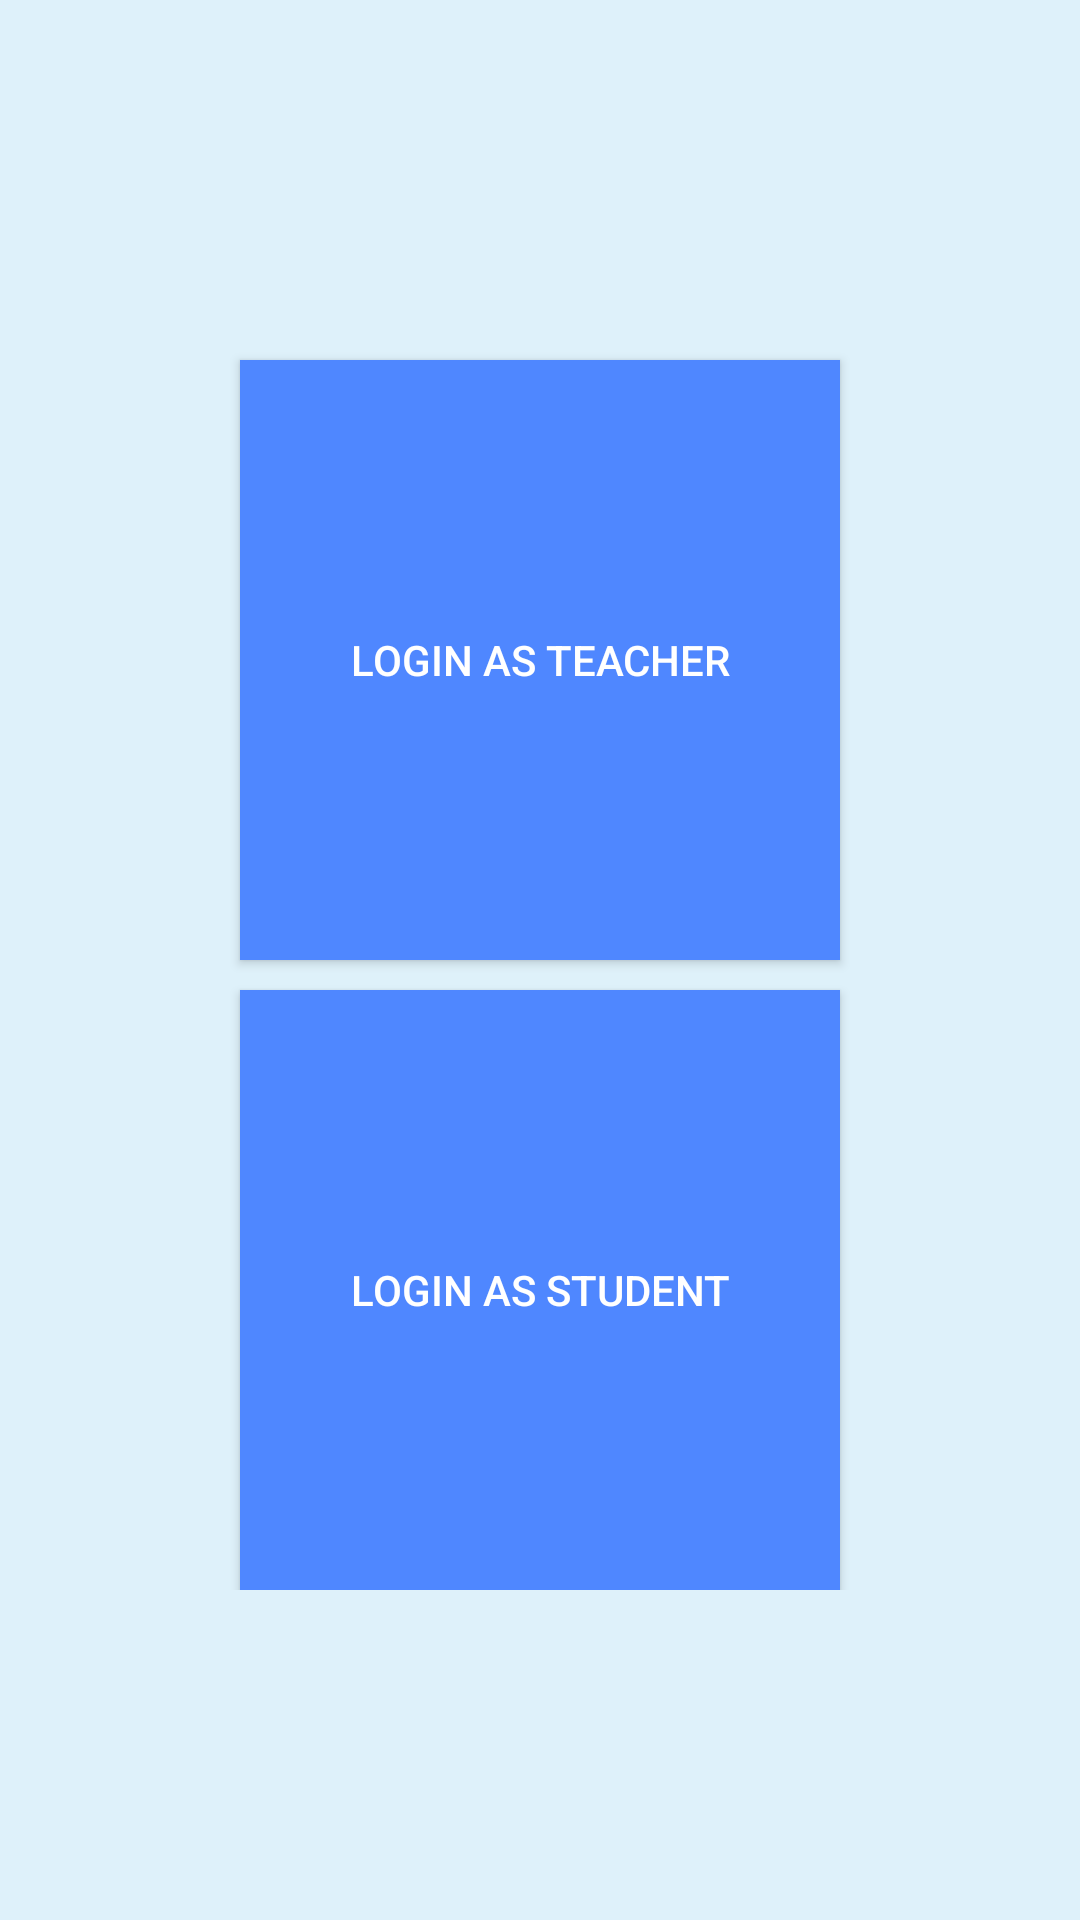

This screen was rendered from an Android layout file. Write that file and the resources it references.
<!-- AndroidManifest.xml: application theme Theme.StudentManagerApp -->
<!-- res/layout/activity_main_menu.xml -->
<?xml version="1.0" encoding="utf-8"?>
<LinearLayout

        xmlns:android="http://schemas.android.com/apk/res/android"
        xmlns:app="http://schemas.android.com/apk/res-auto"
        xmlns:tools="http://schemas.android.com/tools"
        android:layout_width="match_parent"
        android:layout_height="match_parent"
        android:orientation="vertical"
        tools:context=".MainMenuActivity"
        android:background="#def1fa">

    <ScrollView android:id="@+id/ScrollView01"
                android:layout_width="match_parent"
                android:layout_height="match_parent">

        <LinearLayout
                android:layout_width="match_parent"
                android:layout_height="match_parent"
                android:orientation = "vertical"
                android:layout_gravity="center">

            <Button
                    android:id="@+id/button_login_teacher"
                    android:layout_width="200dp"
                    android:layout_height="200dp"
                    android:layout_gravity="center"
                    android:layout_marginTop="10dp"
                    android:layout_weight="1"
                    android:background="#4f87ff"
                    android:onClick="goToTeacherLogin"
                    android:text="Login as Teacher"
                    android:textColor="#ffffff"/>

            <Button
                    android:id="@+id/button_login_student"
                    android:layout_width="200dp"
                    android:layout_height="200dp"
                    android:layout_gravity="center"
                    android:layout_marginTop="10dp"
                    android:layout_weight="1"
                    android:onClick="goToStudentLogin"
                    android:background="#4f87ff"
                    android:text="Login as Student"
                    android:textColor="#ffffff"/>

        </LinearLayout>

    </ScrollView>

</LinearLayout>
<!-- resources referenced by this layout -->
<resources>
  <style name="Theme.StudentManagerApp" parent="Theme.MaterialComponents.DayNight.DarkActionBar">
          
          <item name="colorPrimary">@color/purple_500</item>
          <item name="colorPrimaryVariant">@color/purple_700</item>
          <item name="colorOnPrimary">@color/white</item>
          
          <item name="colorSecondary">@color/teal_200</item>
          <item name="colorSecondaryVariant">@color/teal_700</item>
          <item name="colorOnSecondary">@color/black</item>
          
          <item name="android:statusBarColor">?attr/colorPrimaryVariant</item>
          
      </style>
  <color name="purple_500">#FF6200EE</color>
  <color name="purple_700">#FF3700B3</color>
  <color name="white">#FFFFFFFF</color>
  <color name="teal_200">#FF03DAC5</color>
  <color name="teal_700">#FF018786</color>
  <color name="black">#FF000000</color>
</resources>
